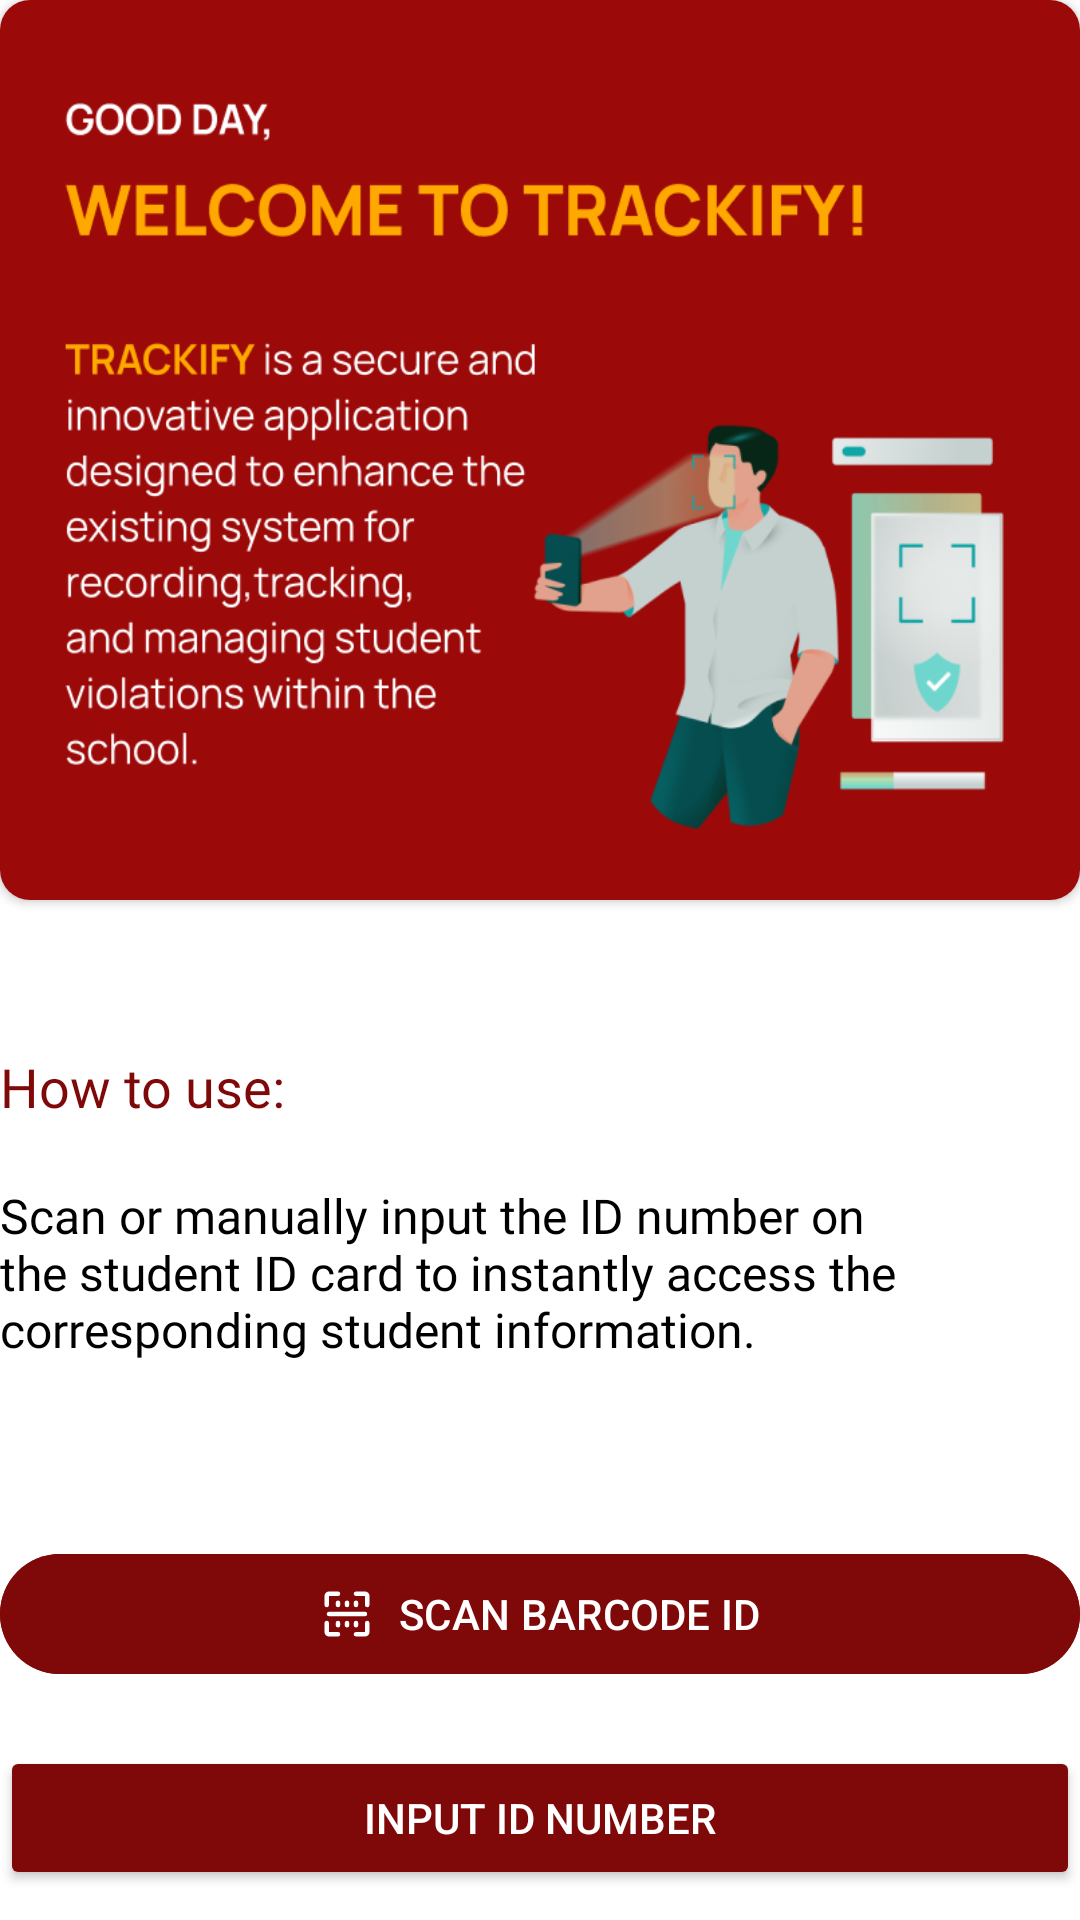

Layout XML and referenced resources for this Android screen:
<!-- AndroidManifest.xml: application theme Theme.TrackifyStudentViolationTracker -->
<!-- res/layout/fragment_home_fragment.xml -->
<?xml version="1.0" encoding="utf-8"?>
<FrameLayout xmlns:android="http://schemas.android.com/apk/res/android"
    xmlns:tools="http://schemas.android.com/tools"
    android:layout_width="match_parent"
    android:layout_height="match_parent"
    xmlns:app="http://schemas.android.com/apk/res-auto"
    tools:context=".home_fragment"
    android:layout_margin="20dp">

    <LinearLayout
        android:layout_width="match_parent"
        android:layout_height="match_parent"
        android:orientation="vertical">

        <androidx.cardview.widget.CardView
            android:layout_width="match_parent"
            android:layout_height="wrap_content"
            app:cardCornerRadius="10dp"
            android:elevation="10dp">

            <ImageView
                android:layout_width="match_parent"
                android:layout_height="300dp"
                android:background="@drawable/trackify_banner" />

        </androidx.cardview.widget.CardView>



        <LinearLayout
            android:layout_width="match_parent"
            android:layout_height="wrap_content"
            android:orientation="vertical"
            android:layout_marginTop="50dp">

            <TextView
                android:layout_width="wrap_content"
                android:layout_height="wrap_content"
                android:text="How to use:"
                android:textColor="@color/maroon_secondary"
                android:textSize="18sp"
                android:fontFamily="@font/manrope_bold"
                />

            <TextView
                android:layout_width="wrap_content"
                android:layout_height="wrap_content"
                android:text="@string/how_to"
                android:textColor="@color/black"
                android:textSize="16sp"
                android:paddingTop="20dp"
                android:fontFamily="@font/manrope_regular"
                />

            <Space
                android:layout_width="match_parent"
                android:layout_height="60dp"/>

        </LinearLayout>


        <com.google.android.material.button.MaterialButton
            android:id="@+id/scan_Btn"
            android:layout_width="match_parent"
            android:layout_height="wrap_content"
            android:backgroundTint="@color/maroon_btn"
            android:padding="10dp"
            android:textColor="@color/white"
            android:layout_marginBottom="20dp"
            app:iconGravity="textStart"
            app:icon="@drawable/barcode_scan"
            app:iconTint="@color/white"
            android:text="@string/scan_barcode_id"/>

        <Button
            android:id="@+id/inputID_Btn"
            android:layout_width="match_parent"
            android:layout_height="wrap_content"
            android:backgroundTint="@color/maroon_btn"
            android:padding="10dp"
            app:iconGravity="textStart"
            app:icon="@drawable/id_card"
            android:textColor="@color/white"
            app:iconTint="@color/white"
            android:text="@string/input_id_number"/>


    </LinearLayout>


</FrameLayout>
<!-- resources referenced by this layout -->
<resources>
  <color name="black">#FF000000</color>
  <color name="maroon_btn">#7F0808</color>
  <color name="maroon_secondary">#7F0808</color>
  <color name="white">#FFFFFFFF</color>
  <!-- drawable barcode_scan (drawable) -->
  <vector android:height="24dp" android:viewportHeight="24"
      android:viewportWidth="24" android:width="24dp" xmlns:android="http://schemas.android.com/apk/res/android">
      <path android:fillColor="#00000000"
          android:pathData="M4,12H20M8,7V8m4,-1V8M8,17V16m8,-9V8m0,9V16m-4,1V16"
          android:strokeColor="#ffffff" android:strokeLineCap="round"
          android:strokeLineJoin="round" android:strokeWidth="2"/>
      <path android:fillColor="#00000000"
          android:pathData="M3,8V4A1,1 0,0 1,4 3H8"
          android:strokeColor="#ffffff" android:strokeLineCap="round"
          android:strokeLineJoin="round" android:strokeWidth="2"/>
      <path android:fillColor="#00000000"
          android:pathData="M21,8V4a1,1 0,0 0,-1 -1H16"
          android:strokeColor="#ffffff" android:strokeLineCap="round"
          android:strokeLineJoin="round" android:strokeWidth="2"/>
      <path android:fillColor="#00000000"
          android:pathData="M3,16v4a1,1 0,0 0,1 1H8"
          android:strokeColor="#ffffff" android:strokeLineCap="round"
          android:strokeLineJoin="round" android:strokeWidth="2"/>
      <path android:fillColor="#00000000"
          android:pathData="M16,21h4a1,1 0,0 0,1 -1V16"
          android:strokeColor="#ffffff" android:strokeLineCap="round"
          android:strokeLineJoin="round" android:strokeWidth="2"/>
  </vector>
  <string name="how_to">Scan or manually input the ID number on the student ID card to instantly access the corresponding student information.</string>
  <string name="input_id_number">INPUT ID NUMBER</string>
  <string name="scan_barcode_id">SCAN BARCODE ID</string>
  <style name="Theme.TrackifyStudentViolationTracker" parent="Base.Theme.TrackifyStudentViolationTracker">
          <item name="colorPrimaryDark">@color/maroon_primary</item>
          <item name="colorPrimary">@color/white</item>
          <item name="android:windowBackground">@color/white</item>
          <item name="colorAccent">@color/text_color</item>
          <item name="android:colorAccent">@color/maroon_btn</item>
          <item name="drawerArrowStyle">@style/DrawerIcon</item>
      </style>
  <style name="Base.Theme.TrackifyStudentViolationTracker" parent="Theme.Material3.Light.NoActionBar">
          
  
      </style>
  <color name="maroon_primary">#790000</color>
  <color name="text_color">#202020</color>
  <style name="DrawerIcon" parent="Widget.AppCompat.DrawerArrowToggle">
          <item name="color">#292929</item>
      </style>
</resources>
